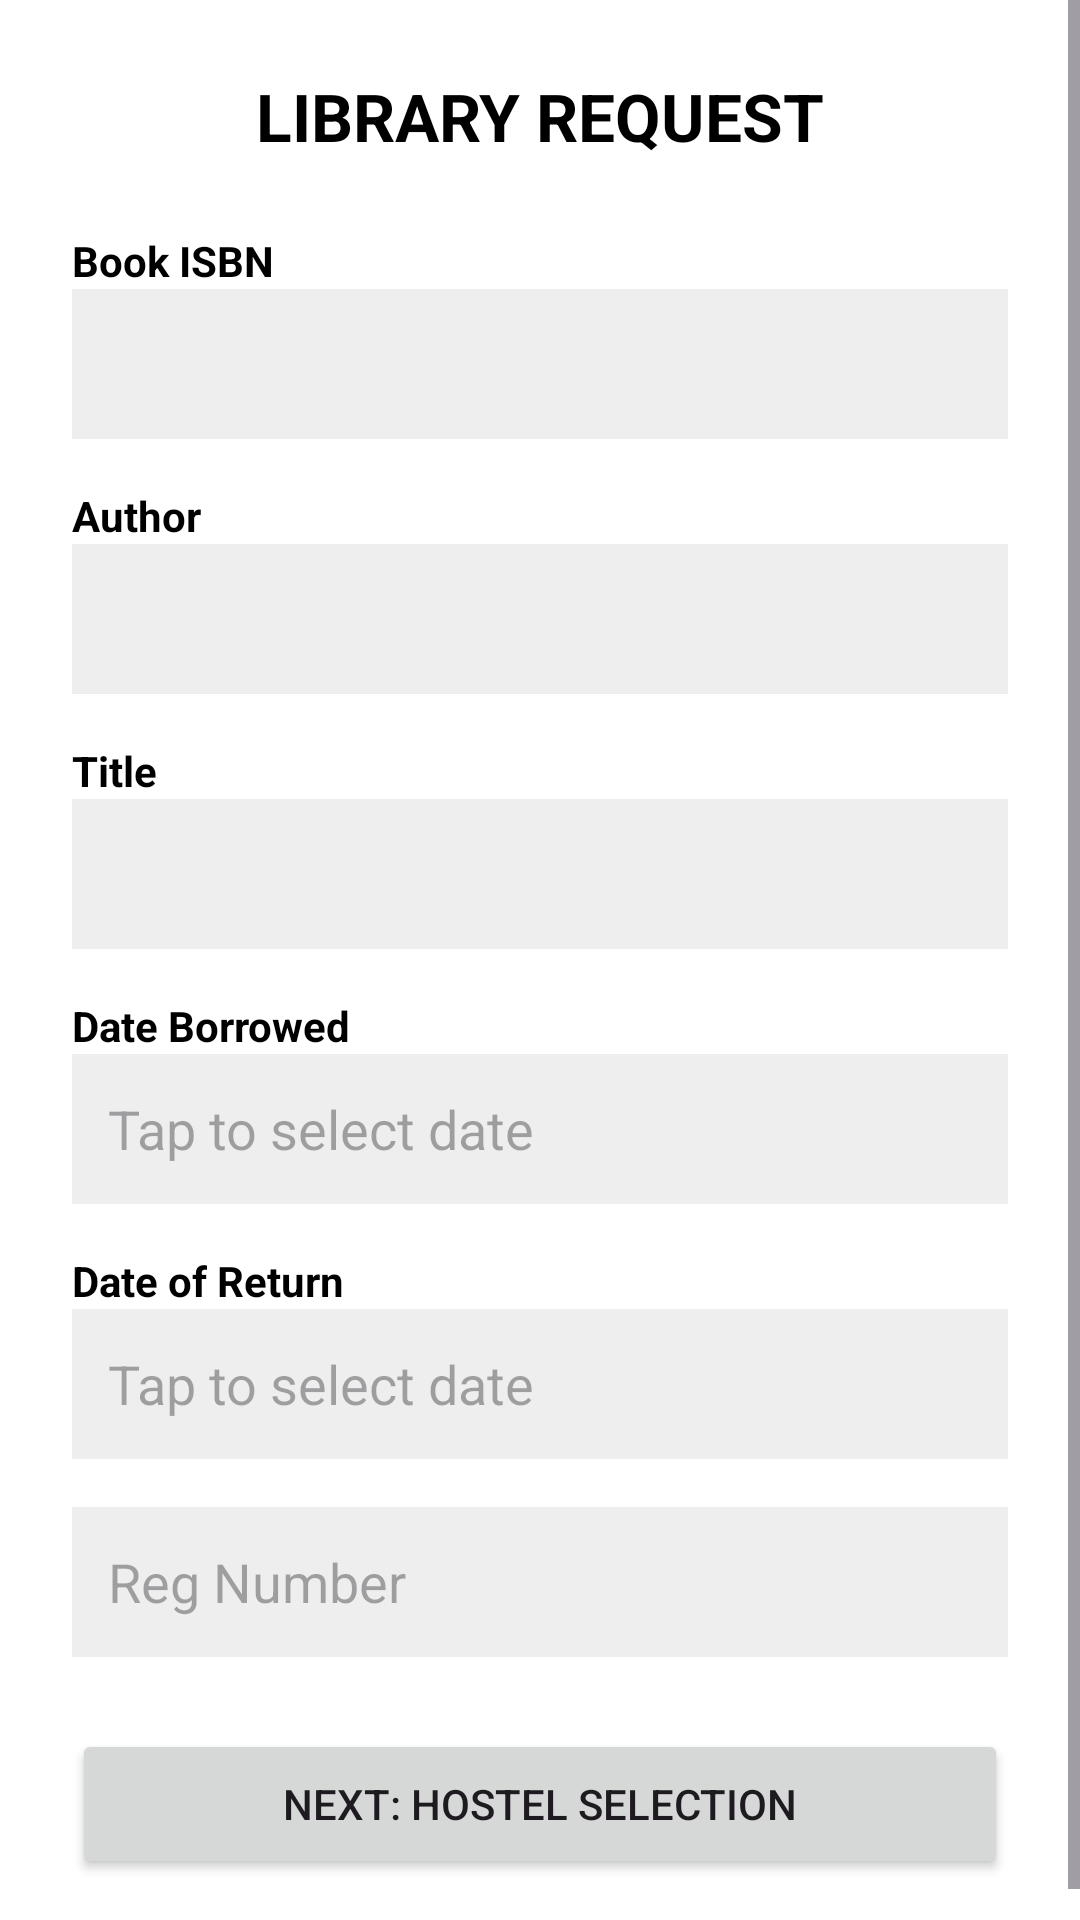

Here is an Android app screen rendered from its layout file. Give the layout XML and the strings, colors and styles it references.
<!-- AndroidManifest.xml: application theme Theme.DeKUTStudentRegistration -->
<!-- res/layout/activity_library.xml -->
<?xml version="1.0" encoding="utf-8"?>
<ScrollView xmlns:android="http://schemas.android.com/apk/res/android"
    android:layout_width="match_parent"
    android:layout_height="match_parent"
    android:fitsSystemWindows="true"
    android:background="#FFFFFF">

    <LinearLayout
        android:layout_width="match_parent"
        android:layout_height="wrap_content"
        android:orientation="vertical"
        android:padding="24dp">

        <TextView
            android:layout_width="match_parent"
            android:layout_height="wrap_content"
            android:layout_marginBottom="24dp"
            android:text="LIBRARY REQUEST"
            android:textAlignment="center"
            android:textColor="#000000"
            android:textSize="22sp"
            android:textStyle="bold" />

        <TextView
            android:layout_width="wrap_content"
            android:layout_height="wrap_content"
            android:text="Book ISBN"
            android:textColor="#000000"
            android:textStyle="bold" />

        <Spinner
            android:id="@+id/spinnerIsbn"
            android:layout_width="match_parent"
            android:layout_height="50dp"
            android:layout_marginBottom="16dp"
            android:background="#EEEEEE" />

        <TextView
            android:layout_width="wrap_content"
            android:layout_height="wrap_content"
            android:text="Author"
            android:textColor="#000000"
            android:textStyle="bold" />

        <Spinner
            android:id="@+id/spinnerAuthor"
            android:layout_width="match_parent"
            android:layout_height="50dp"
            android:layout_marginBottom="16dp"
            android:background="#EEEEEE" />

        <TextView
            android:layout_width="wrap_content"
            android:layout_height="wrap_content"
            android:text="Title"
            android:textColor="#000000"
            android:textStyle="bold" />

        <Spinner
            android:id="@+id/spinnerTitle"
            android:layout_width="match_parent"
            android:layout_height="50dp"
            android:layout_marginBottom="16dp"
            android:background="#EEEEEE" />

        <TextView
            android:layout_width="wrap_content"
            android:layout_height="wrap_content"
            android:text="Date Borrowed"
            android:textColor="#000000"
            android:textStyle="bold" />

        <EditText
            android:id="@+id/inputDateBorrowed"
            android:layout_width="match_parent"
            android:layout_height="50dp"
            android:layout_marginBottom="16dp"
            android:background="#EEEEEE"
            android:hint="Tap to select date"
            android:padding="12dp"
            android:focusable="false"
            android:clickable="true" />

        <TextView
            android:layout_width="wrap_content"
            android:layout_height="wrap_content"
            android:text="Date of Return"
            android:textColor="#000000"
            android:textStyle="bold" />

        <EditText
            android:id="@+id/inputDateReturn"
            android:layout_width="match_parent"
            android:layout_height="50dp"
            android:layout_marginBottom="16dp"
            android:background="#EEEEEE"
            android:hint="Tap to select date"
            android:padding="12dp"
            android:focusable="false"
            android:clickable="true" />

        <EditText
            android:id="@+id/inputLibraryStudentId"
            android:layout_width="match_parent"
            android:layout_height="50dp"
            android:layout_marginBottom="24dp"
            android:background="#EEEEEE"
            android:hint="Reg Number"
            android:padding="12dp"
            android:inputType="text" />

        <Button
            android:id="@+id/btnNextToHostel"
            android:layout_width="match_parent"
            android:layout_height="50dp"
            android:text="NEXT: HOSTEL SELECTION" />

    </LinearLayout>
</ScrollView>
<!-- resources referenced by this layout -->
<resources>
  <style name="Theme.DeKUTStudentRegistration" parent="Base.Theme.DeKUTStudentRegistration" />
  <style name="Base.Theme.DeKUTStudentRegistration" parent="Theme.Material3.DayNight.NoActionBar">
          
          
      </style>
</resources>
